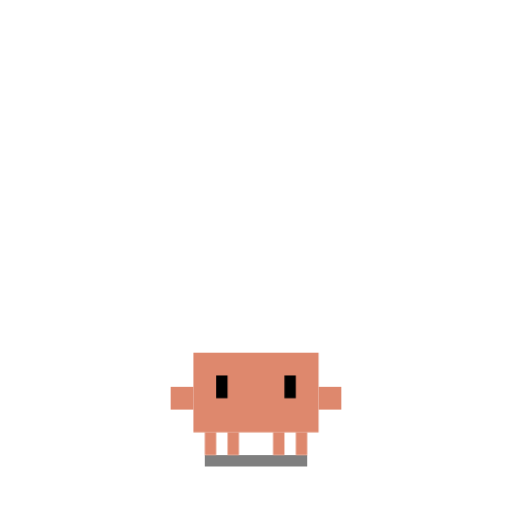
t = 0.00 s
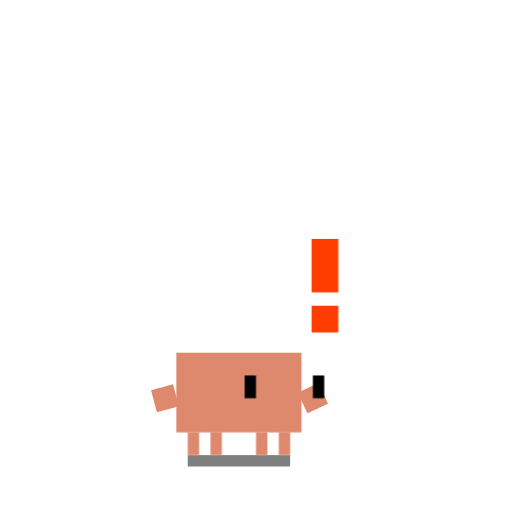
t = 0.64 s
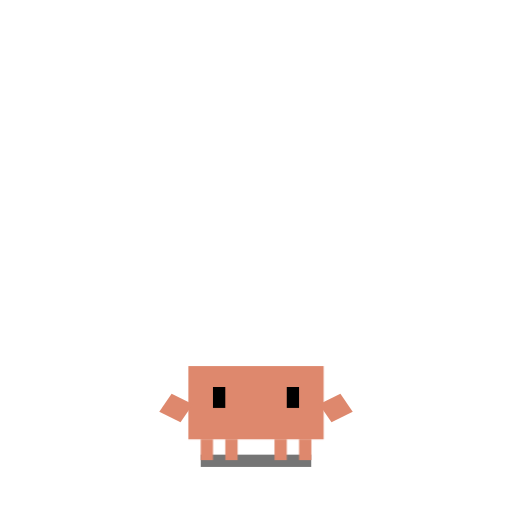
t = 1.32 s
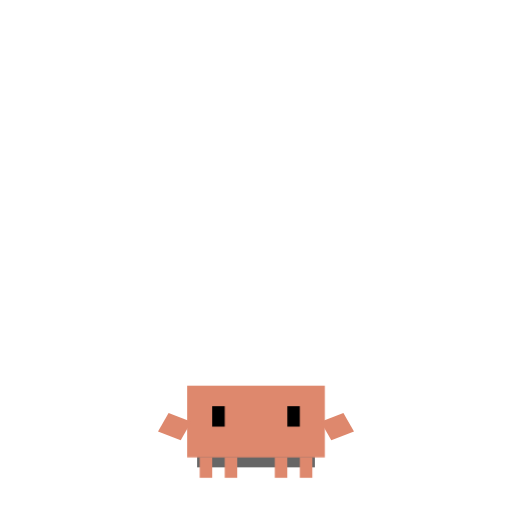
t = 2.00 s
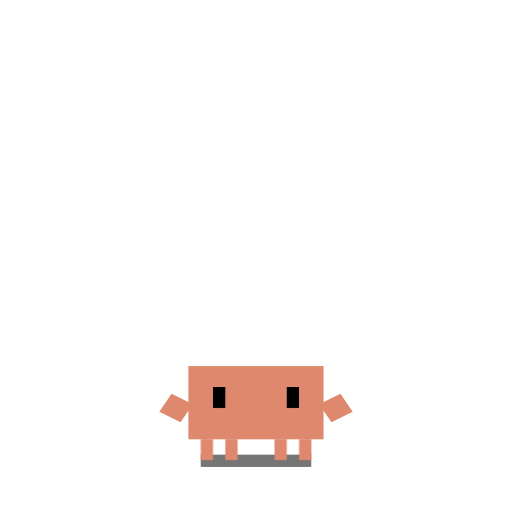
t = 2.68 s
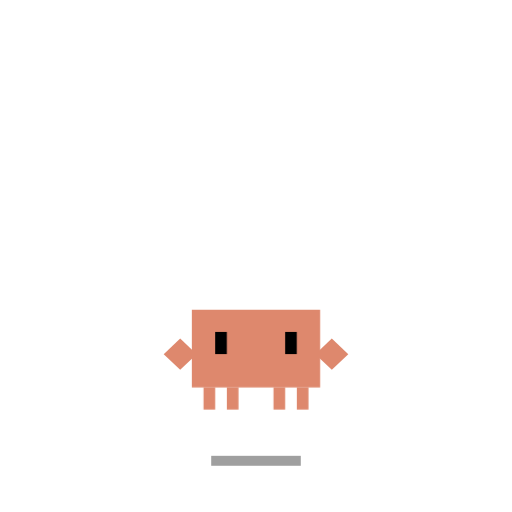
t = 2.88 s

The animated SVG that drew these frames (rendered in a browser with its animation timeline set to each time). Animation: 4 CSS @keyframes rules; one cycle of 4.00 s, repeats indefinitely.

<svg xmlns="http://www.w3.org/2000/svg" viewBox="-15 -25 45 45" width="500" height="500">
  <defs>
    <style>
      /* Main body jump and squash/stretch sequence */
      .body-anim {
        transform-origin: 7.5px 15px; /* Pivot at the base of the feet */
        animation: attention-jump 4s infinite ease-in-out;
      }

      /* Shadow pulsing with jumps */
      .shadow-anim {
        transform-origin: 7.5px 15.5px;
        animation: shadow-pulse 4s infinite ease-in-out;
      }

      /* Eye movement (looking right, then front, blinking) */
      .eyes-look {
        transform-origin: 7.5px 9px;
        animation: eye-track 4s infinite ease-in-out;
      }

      /* Arm flapping/waving */
      .arm-l {
        transform-origin: 1px 10px; /* Left shoulder */
        animation: arm-wave-l 4s infinite ease-in-out;
      }
      .arm-r {
        transform-origin: 14px 10px; /* Right shoulder */
        animation: arm-wave-r 4s infinite ease-in-out;
      }

      /* Notification startle pop */
      .alert-pop {
        transform-origin: 15px 0px;
        animation: alert-flash 4s infinite ease-in-out;
        opacity: 0;
      }

      /* --- Keyframes --- */

      /* 4 Second Loop Sequence */
      @keyframes attention-jump {
        0%, 12% { transform: translate(0px, 0px) scale(1, 1); }
        /* Startle (Look right, recoil slightly) */
        14%, 22% { transform: translate(-1.5px, 0px) scale(1, 1); }
        /* Turn front, squash down to prepare jump */
        26% { transform: translate(0px, 2px) scale(1.1, 0.9); }
        /* Rapid Jumps to get attention */
        30% { transform: translate(0px, -10px) scale(0.95, 1.05); } /* Jump 1 */
        34% { transform: translate(0px, 2px) scale(1.1, 0.9); }     /* Land 1 */
        38% { transform: translate(0px, -10px) scale(0.95, 1.05); } /* Jump 2 */
        42% { transform: translate(0px, 2px) scale(1.1, 0.9); }     /* Land 2 */
        46% { transform: translate(0px, -10px) scale(0.95, 1.05); } /* Jump 3 */
        50% { transform: translate(0px, 2px) scale(1.1, 0.9); }     /* Land 3 */
        54% { transform: translate(0px, -10px) scale(0.95, 1.05); } /* Jump 4 */
        58% { transform: translate(0px, 2px) scale(1.1, 0.9); }     /* Land 4 */
        62% { transform: translate(0px, -10px) scale(0.95, 1.05); } /* Jump 5 */
        66% { transform: translate(0px, 2px) scale(1.1, 0.9); }     /* Land 5 */
        70% { transform: translate(0px, -10px) scale(0.95, 1.05); } /* Jump 6 */
        74% { transform: translate(0px, 2px) scale(1.1, 0.9); }     /* Land 6 */
        /* Recover */
        80%, 100% { transform: translate(0px, 0px) scale(1, 1); }
      }

      @keyframes shadow-pulse {
        0%, 12%, 80%, 100% { transform: scale(1); opacity: 0.5; }
        14%, 22% { transform: translate(-1.5px, 0px) scale(1); opacity: 0.5; }
        26%, 34%, 42%, 50%, 58%, 66%, 74% { transform: scale(1.15); opacity: 0.6; } /* Landing wide */
        30%, 38%, 46%, 54%, 62%, 70% { transform: scale(0.6); opacity: 0.15; } /* Jumping high */
      }

      @keyframes eye-track {
        0%, 12% { transform: translate(0px, 0px); }
        14%, 22% { transform: translate(4px, 0px); } /* Sharp look right */
        26%, 100% { transform: translate(0px, 0px); } /* Look at camera */
      }

      @keyframes arm-wave-l {
        0%, 12% { transform: rotate(0deg); }
        14%, 22% { transform: rotate(-15deg); } /* Slight recoil tuck */
        26% { transform: rotate(30deg); } /* Wind up */
        30%, 38%, 46%, 54%, 62%, 70% { transform: rotate(155deg); } /* Arms up and out! */
        34%, 42%, 50%, 58%, 66%, 74% { transform: rotate(115deg); } /* Flap inwards */
        80%, 100% { transform: rotate(0deg); }
      }

      @keyframes arm-wave-r {
        0%, 12% { transform: rotate(0deg); }
        14%, 22% { transform: rotate(-25deg); } /* Slight recoil tuck */
        26% { transform: rotate(-30deg); } /* Wind up */
        30%, 38%, 46%, 54%, 62%, 70% { transform: rotate(-155deg); } /* Arms up and out! */
        34%, 42%, 50%, 58%, 66%, 74% { transform: rotate(-115deg); } /* Flap inwards */
        80%, 100% { transform: rotate(0deg); }
      }

      @keyframes alert-flash {
        0%, 12% { opacity: 0; transform: translate(15px, 0px) scale(0.5); }
        14% { opacity: 1; transform: translate(15px, -4px) scale(1.2); }
        22% { opacity: 1; transform: translate(15px, -4px) scale(1); }
        26%, 100% { opacity: 0; transform: translate(15px, -8px) scale(0.8); }
      }
    </style>
  </defs>

  <!-- Ground Shadow -->
  <rect id="ground-shadow" class="shadow-anim" x="3" y="15" width="9" height="1" fill="#000000"/>

  <!-- Startled Exclamation Mark (Notification arriving off-screen right) -->
  <g class="alert-pop" fill="#FF3D00">
    <rect x="0" y="0" width="2" height="4" />
    <rect x="0" y="5" width="2" height="2" />
  </g>

  <!-- Animated Character -->
  <g class="body-anim">
    
    <!-- Body Base Color Group -->
    <g id="body-color-group" fill="#DE886D">
      <!-- Legs -->
      <rect id="outer-left-leg" x="3" y="13" width="1" height="2"/>
      <rect id="inner-left-leg" x="5" y="13" width="1" height="2"/>
      <rect id="inner-right-leg" x="9" y="13" width="1" height="2"/>
      <rect id="outer-right-leg" x="11" y="13" width="1" height="2"/>

      <!-- Main Torso -->
      <rect id="torso" x="2" y="6" width="11" height="7"/>
      
      <!-- Waving Arms -->
      <g class="arm-l">
        <rect id="left-arm" x="0" y="9" width="2" height="2"/>
      </g>
      <g class="arm-r">
        <rect id="right-arm" x="13" y="9" width="2" height="2"/>
      </g>
    </g>
    
    <!-- Eyes Color Group -->
    <g class="eyes-look" fill="#000000">
      <rect id="left-eye" x="4" y="8" width="1" height="2"/>
      <rect id="right-eye" x="10" y="8" width="1" height="2"/>
    </g>
    
  </g>
</svg>
